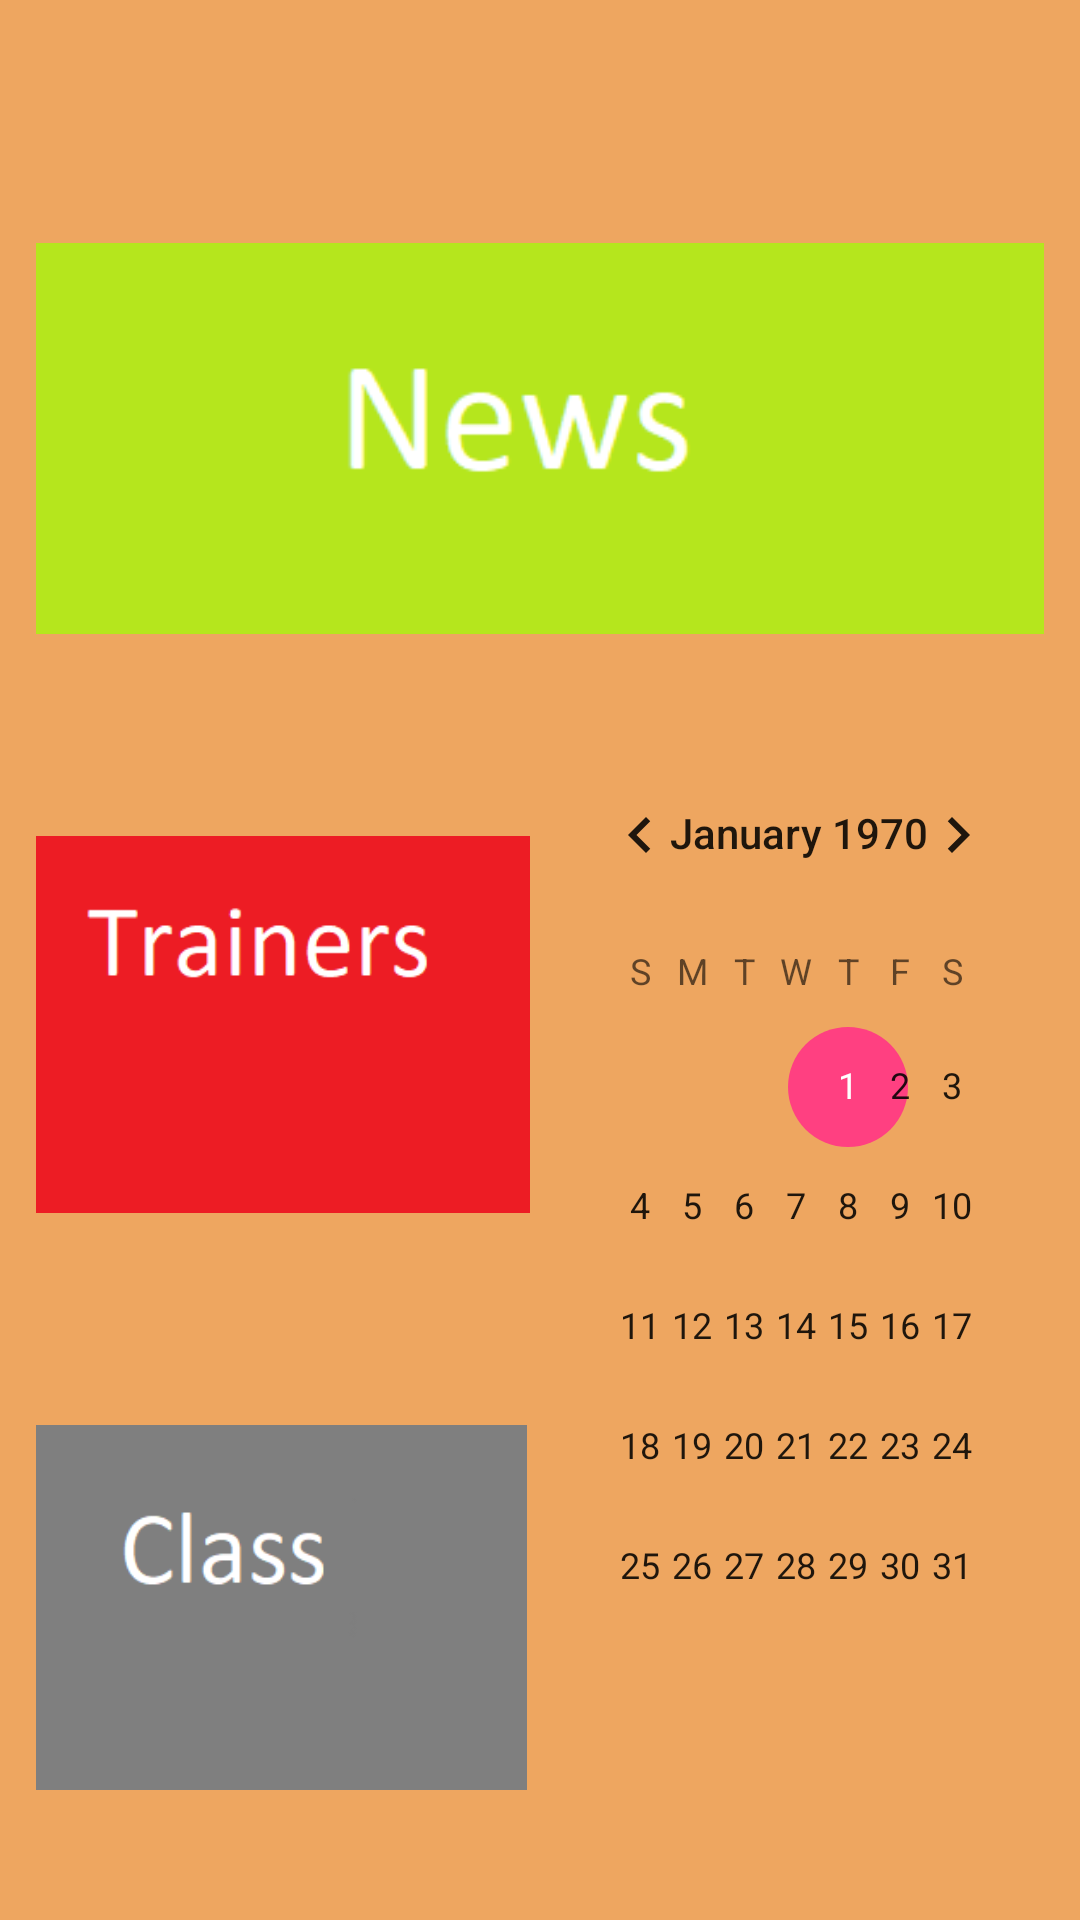

Android layout source for this screen:
<!-- AndroidManifest.xml: application theme AppTheme -->
<!-- res/layout/activity_main.xml -->
<?xml version="1.0" encoding="utf-8"?>
<android.support.constraint.ConstraintLayout xmlns:android="http://schemas.android.com/apk/res/android"
    xmlns:app="http://schemas.android.com/apk/res-auto"
    xmlns:tools="http://schemas.android.com/tools"
    android:layout_width="match_parent"
    android:layout_height="match_parent"
    android:background="@color/mainColor"
    tools:context="com.example.bjtuembedded.assigment1.MainActivity"
    tools:showIn="@layout/app_bar_side_navigation">

    <ImageView
        android:id="@+id/book"
        android:layout_width="0dp"
        android:layout_height="0dp"
        android:layout_marginBottom="1dp"
        android:layout_marginEnd="8dp"
        android:layout_marginTop="1dp"
        android:clickable="true"
        android:contentDescription="@string/booking_trainers"
        android:focusable="true"
        app:layout_constraintBottom_toTopOf="@+id/training"
        app:layout_constraintEnd_toStartOf="@+id/calendarView"
        app:layout_constraintStart_toStartOf="@+id/news"
        app:layout_constraintTop_toBottomOf="@+id/news"
        app:srcCompat="@drawable/trainers" />

    <ImageView
        android:id="@+id/news"
        android:layout_width="0dp"
        android:layout_height="0dp"
        android:layout_marginBottom="2dp"
        android:layout_marginEnd="12dp"
        android:layout_marginStart="12dp"
        android:layout_marginTop="50dp"
        android:clickable="true"
        android:contentDescription="@string/news"
        android:focusable="true"
        app:layout_constraintBottom_toTopOf="@+id/book"
        app:layout_constraintEnd_toEndOf="parent"
        app:layout_constraintStart_toStartOf="parent"
        app:layout_constraintTop_toTopOf="parent"
        app:srcCompat="@drawable/news"/>

    <ImageView
        android:id="@+id/training"
        android:layout_width="0dp"
        android:layout_height="0dp"
        android:layout_marginBottom="8dp"
        android:layout_marginEnd="8dp"
        android:layout_marginTop="1dp"
        android:clickable="true"
        android:contentDescription="@string/actual_class"
        android:focusable="true"
        app:layout_constraintBottom_toBottomOf="parent"
        app:layout_constraintEnd_toStartOf="@+id/calendarView"
        app:layout_constraintStart_toStartOf="@+id/news"
        app:layout_constraintTop_toBottomOf="@+id/book"
        app:srcCompat="@drawable/classe" />

    <CalendarView
        android:id="@+id/calendarView"
        android:layout_width="0dp"
        android:layout_height="0dp"
        android:layout_marginBottom="8dp"
        android:layout_marginEnd="12dp"
        android:layout_marginStart="1dp"
        android:layout_marginTop="2dp"
        app:layout_constraintBottom_toBottomOf="parent"
        app:layout_constraintEnd_toEndOf="parent"
        app:layout_constraintStart_toEndOf="@+id/training"
        app:layout_constraintTop_toBottomOf="@+id/news" />

</android.support.constraint.ConstraintLayout>
<!-- res/layout/app_bar_side_navigation.xml (included above) -->
<?xml version="1.0" encoding="utf-8"?>
<android.support.design.widget.CoordinatorLayout xmlns:android="http://schemas.android.com/apk/res/android"
    xmlns:app="http://schemas.android.com/apk/res-auto"
    xmlns:tools="http://schemas.android.com/tools"
    android:layout_width="match_parent"
    android:layout_height="match_parent"
    tools:context="com.example.bjtuembedded.assigment1.MainActivity">

    <android.support.design.widget.AppBarLayout
        android:layout_width="match_parent"
        android:layout_height="wrap_content"
        android:theme="@style/AppTheme.AppBarOverlay">

        <android.support.v7.widget.Toolbar
            android:id="@+id/toolbar"
            android:layout_width="match_parent"
            android:layout_height="?attr/actionBarSize"
            android:background="?attr/colorPrimary"
            app:popupTheme="@style/AppTheme.PopupOverlay" />

    </android.support.design.widget.AppBarLayout>

    <include
        layout="@layout/activity_main"
        android:visibility="visible" />

</android.support.design.widget.CoordinatorLayout>
<!-- resources referenced by this layout -->
<resources>
  <color name="mainColor">#EEA660</color>
  <!-- drawable classe: png bitmap (drawable, 3043 bytes) -->
  <!-- drawable news: png bitmap (drawable, 2875 bytes) -->
  <!-- drawable trainers: png bitmap (drawable, 3119 bytes) -->
  <string name="actual_class">Actual_trainers</string>
  <string name="booking_trainers">Booking_trainers</string>
  <string name="news">News</string>
  <style name="AppTheme.AppBarOverlay" parent="ThemeOverlay.AppCompat.Dark.ActionBar" />
  <style name="AppTheme.PopupOverlay" parent="ThemeOverlay.AppCompat.Light" />
  <style name="AppTheme" parent="Theme.AppCompat.Light.DarkActionBar">
          
          <item name="colorPrimary">@color/colorPrimary</item>
          <item name="colorPrimaryDark">@color/colorPrimaryDark</item>
          <item name="colorAccent">@color/colorAccent</item>
      </style>
  <color name="colorPrimary">#3F51B5</color>
  <color name="colorPrimaryDark">#303F9F</color>
  <color name="colorAccent">#ff4081</color>
</resources>
